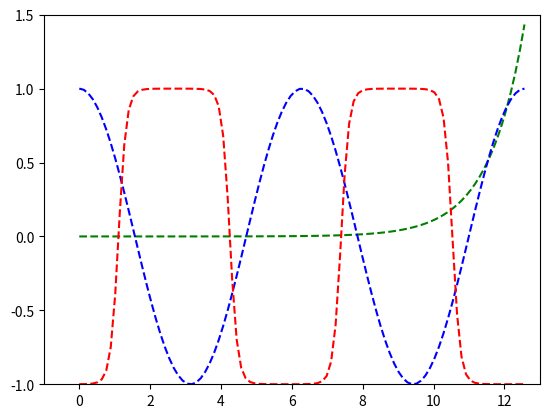

Reproduce this figure in Python.
#Ejercicios 3 Valores equidistantes entre 0 y 4pi

import math 
import numpy as np
import matplotlib.pyplot as plt

#Primera funcion 10^-5 * sinh
coord_x = np.linspace(0,4*math.pi,100)
coord_y = [pow(10,-5)*math.sinh(i) for i in coord_x]
plt.plot(coord_x, coord_y, color='g', linestyle='--')

#Segunda funcion cos
coord_y = [math.cos(i) for i in coord_x]
plt.plot(coord_x, coord_y, color='b', linestyle='--')

#Tercera funcion
coord_y = [math.tanh(2*math.sin(i)- 4*math.cos(i)) for i in coord_x]
plt.plot(coord_x, coord_y, color='r', linestyle='--')

#Determino el limite de los ejes
plt.xlim([-1,13])
plt.ylim([-1,1.5])
plt.show()